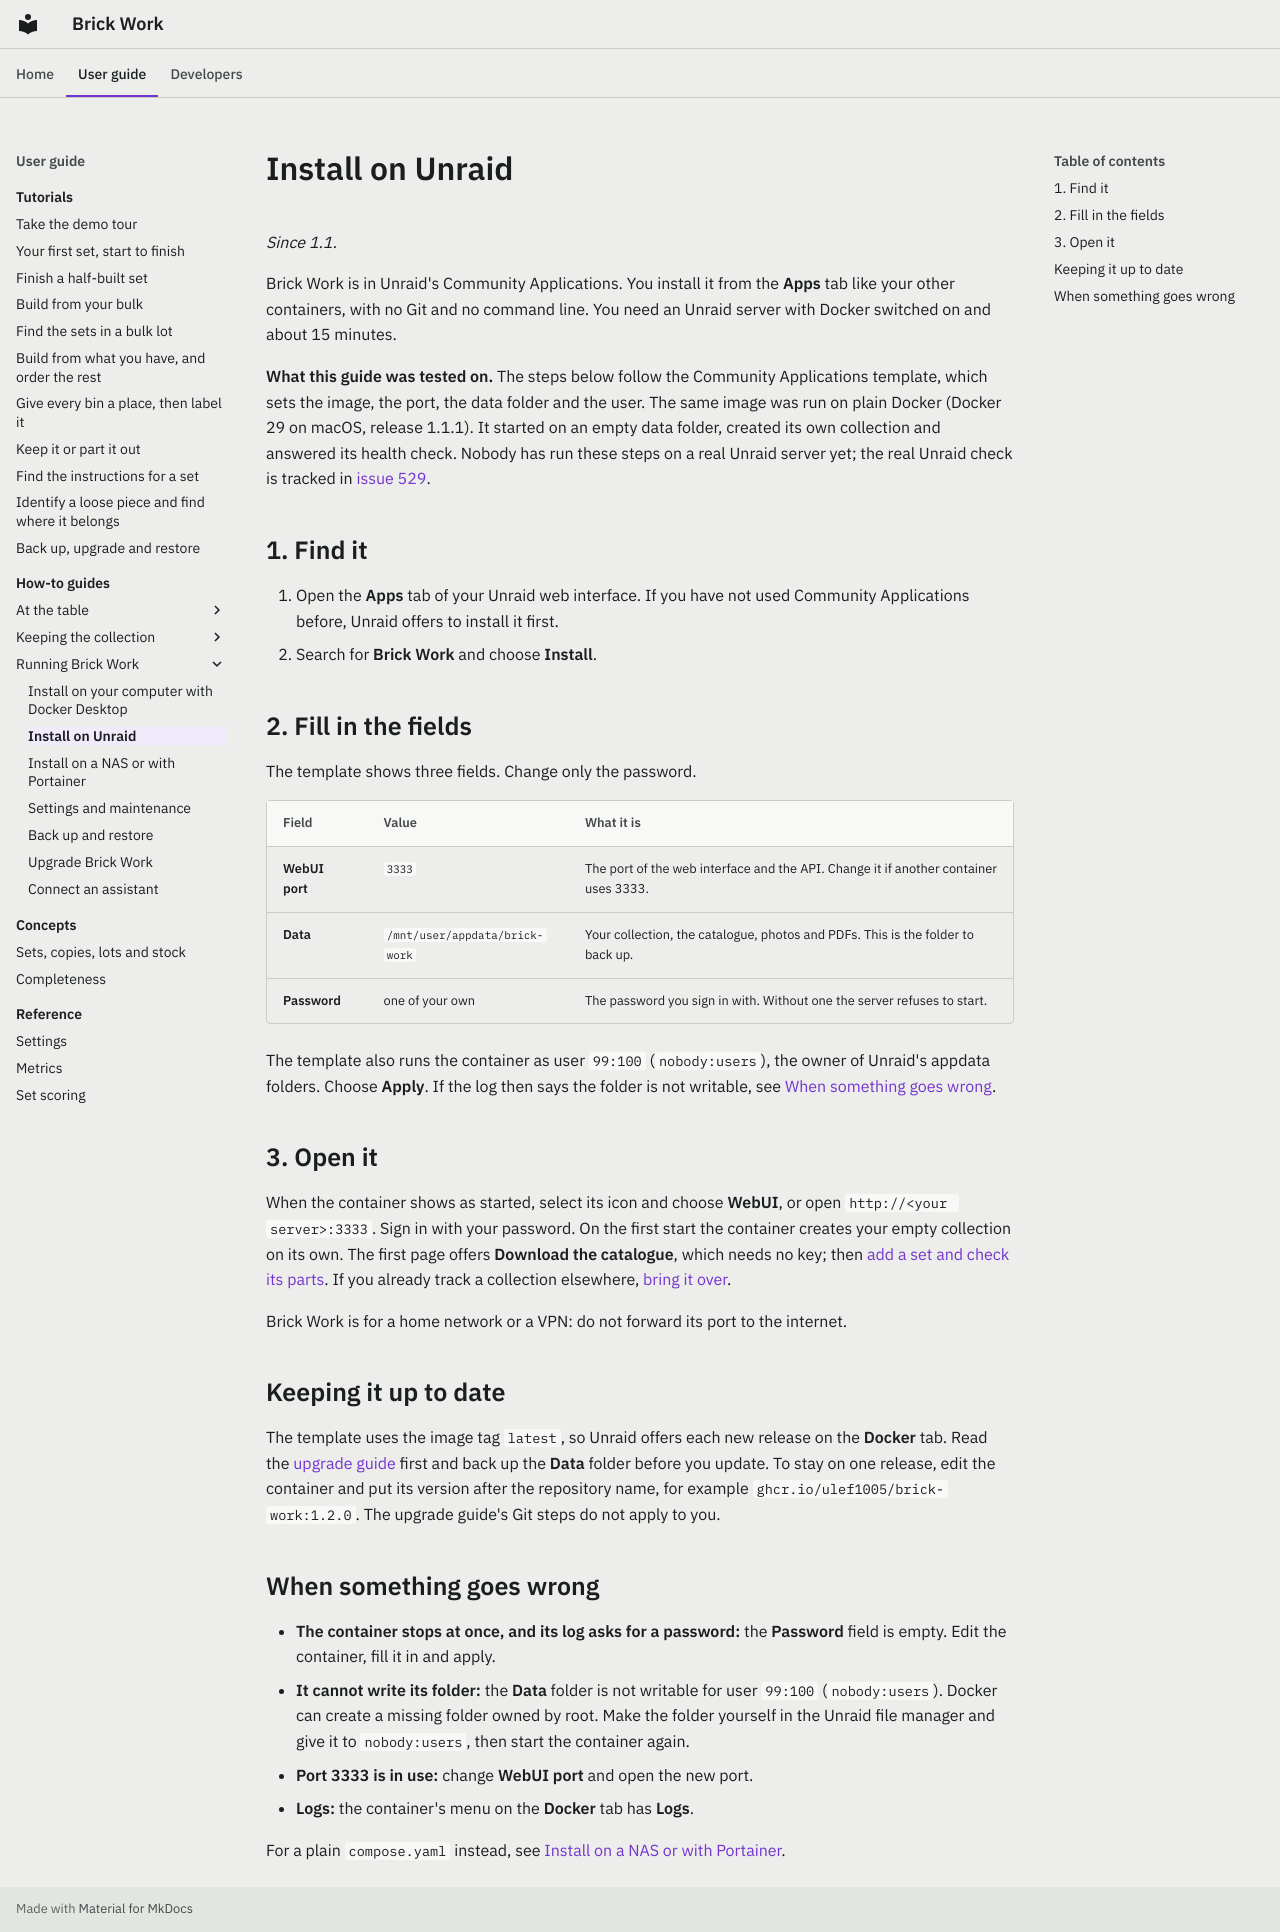

repository: Ulef1005/brick-work · page: how-to/install-unraid/index.html · generator: mkdocs

---
audience: user
verified: 1.1
---

# Install on Unraid

*Since 1.1.*

Brick Work is in Unraid's Community Applications. You install it from the **Apps** tab like your other containers, with no Git and no command line. You need an Unraid server with Docker switched on and about 15 minutes.

**What this guide was tested on.** The steps below follow the Community Applications template, which sets the image, the port, the data folder and the user. The same image was run on plain Docker (Docker 29 on macOS, release 1.1.1). It started on an empty data folder, created its own collection and answered its health check. Nobody has run these steps on a real Unraid server yet; the real Unraid check is tracked in [issue 529](https://github.com/Ulef1005/brick-work/issues/529).

## 1. Find it

1. Open the **Apps** tab of your Unraid web interface. If you have not used Community Applications before, Unraid offers to install it first.
2. Search for **Brick Work** and choose **Install**.

## 2. Fill in the fields

The template shows three fields. Change only the password.

| Field | Value | What it is |
|---|---|---|
| **WebUI port** | `3333` | The port of the web interface and the API. Change it if another container uses 3333. |
| **Data** | `/mnt/user/appdata/brick-work` | Your collection, the catalogue, photos and PDFs. This is the folder to back up. |
| **Password** | one of your own | The password you sign in with. Without one the server refuses to start. |

The template also runs the container as user `99:100` (`nobody:users`), the owner of Unraid's appdata folders. Choose **Apply**. If the log then says the folder is not writable, see [When something goes wrong](#when-something-goes-wrong).

## 3. Open it

When the container shows as started, select its icon and choose **WebUI**, or open `http://<your server>:3333`. Sign in with your password. On the first start the container creates your empty collection on its own. The first page offers **Download the catalogue**, which needs no key; then [add a set and check its parts](check-set-parts.md). If you already track a collection elsewhere, [bring it over](migrate.md).

Brick Work is for a home network or a VPN: do not forward its port to the internet.

## Keeping it up to date

The template uses the image tag `latest`, so Unraid offers each new release on the **Docker** tab. Read the [upgrade guide](upgrade.md) first and back up the **Data** folder before you update. To stay on one release, edit the container and put its version after the repository name, for example `ghcr.io/ulef1005/brick-work:1.2.0`. The upgrade guide's Git steps do not apply to you.

## When something goes wrong

- **The container stops at once, and its log asks for a password:** the **Password** field is empty. Edit the container, fill it in and apply.
- **It cannot write its folder:** the **Data** folder is not writable for user `99:100` (`nobody:users`). Docker can create a missing folder owned by root. Make the folder yourself in the Unraid file manager and give it to `nobody:users`, then start the container again.
- **Port 3333 is in use:** change **WebUI port** and open the new port.
- **Logs:** the container's menu on the **Docker** tab has **Logs**.

For a plain `compose.yaml` instead, see [Install on a NAS or with Portainer](install-nas.md).
